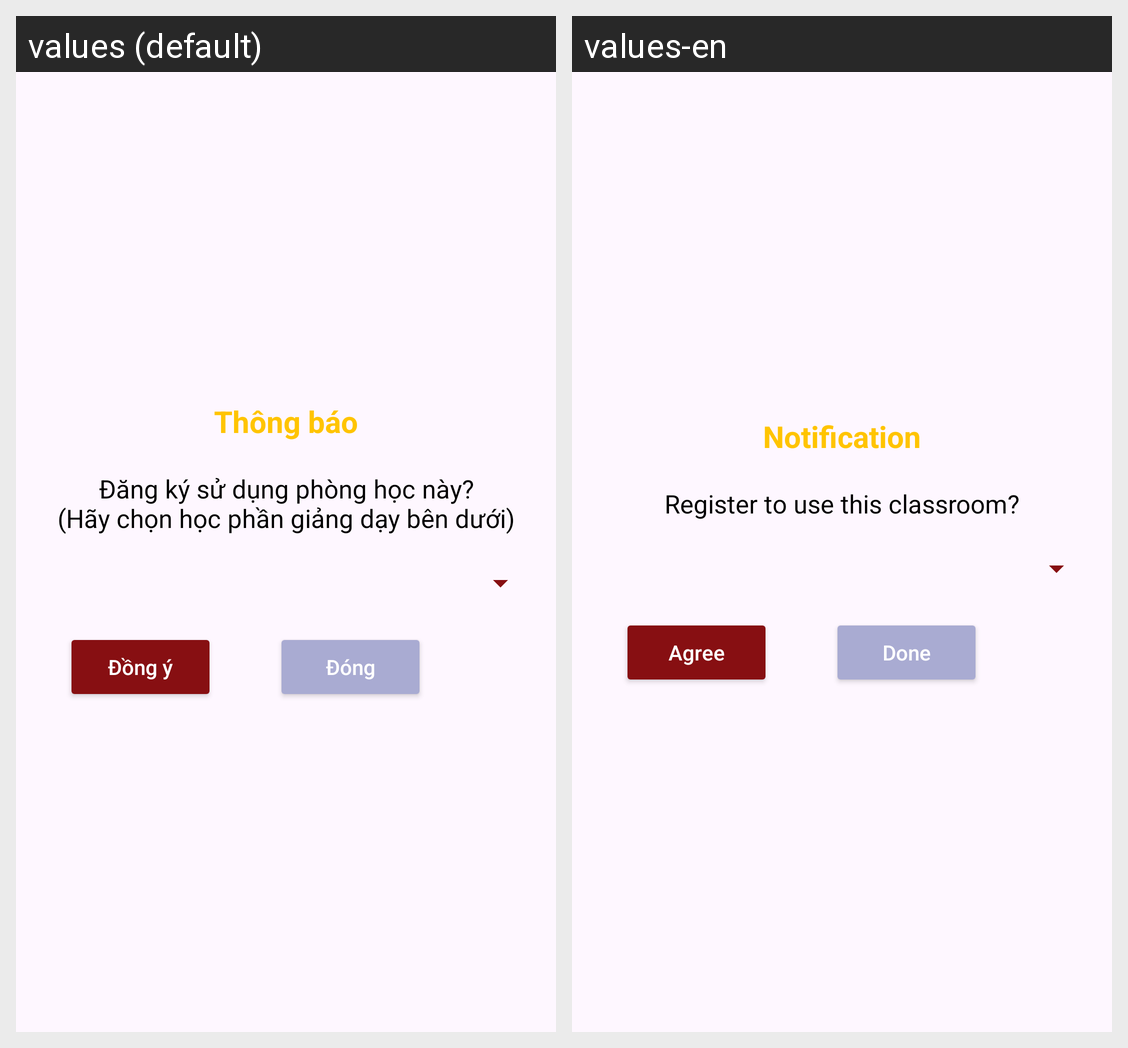

This grid shows one Android layout under two languages. Give, for every string resource on the screen, its name, the default text and each shown locale's text.
Android screen res/layout/confirm_select.xml rendered under 2 locales, left to right: values (default), values-en. Device: Nexus 5 (rendered at 1080×1920; each locale shown at half size, 540×960, under a caption strip naming it); theme SignupLoginTheme.
Strings drawn on this screen, with the default value and each locale's value (text and hints the layout hard-codes, and strings that could not be matched under every locale, appear in the picture but are not listed):

noti
  values: Thông báo
  values-en: Notification

room_desc
  values: Đăng ký sử dụng phòng học này?
      (Hãy chọn học phần giảng dạy bên dưới)
  values-en: Register to use this classroom?

agree
  values: Đồng ý
  values-en: Agree

done
  values: Đóng
  values-en: Done
